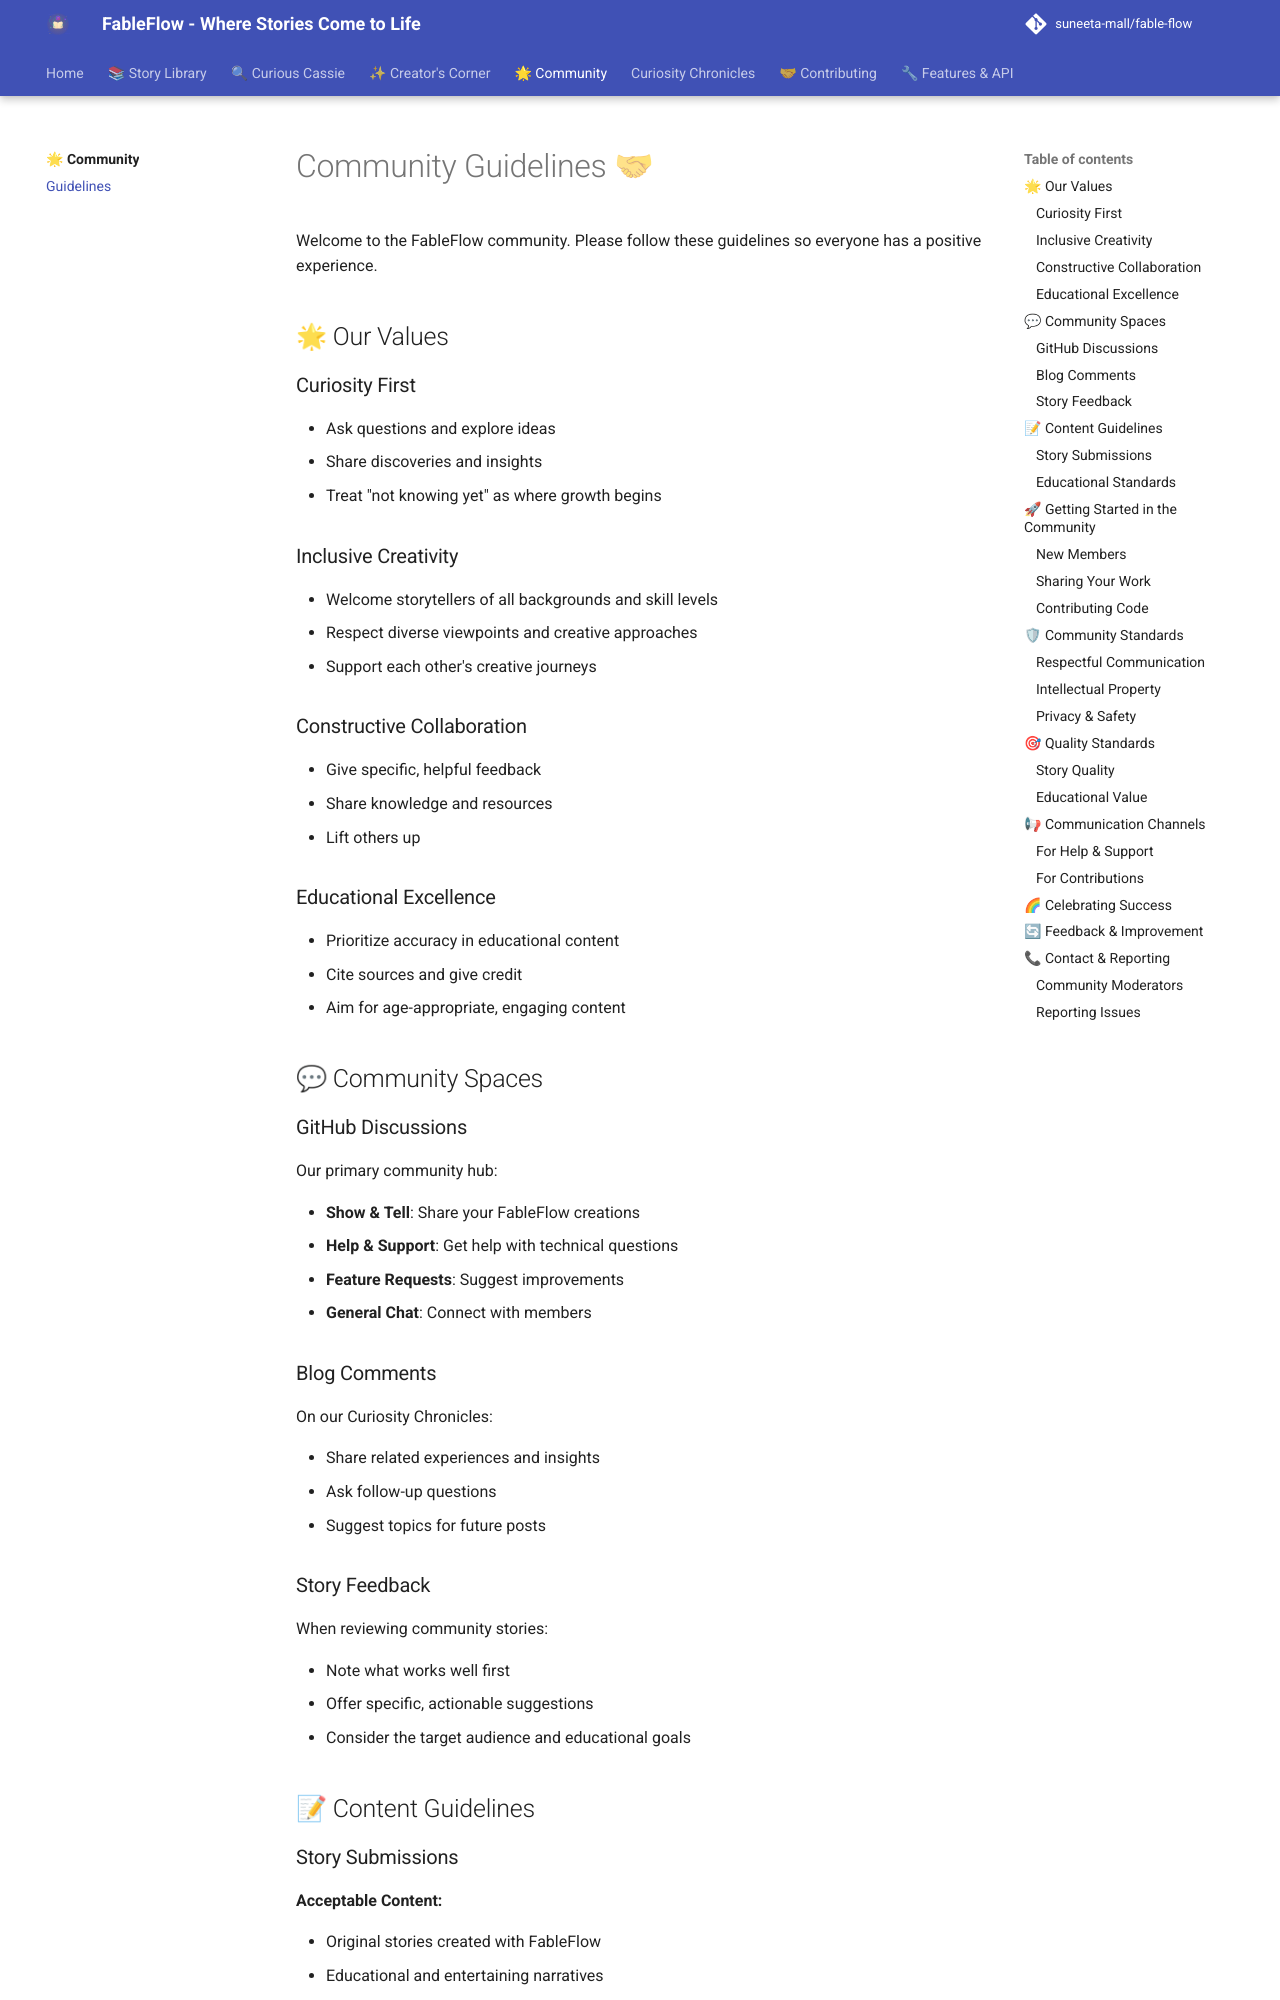

repository: suneeta-mall/fable-flow · page: community/guidelines/index.html · generator: mkdocs

# Community Guidelines 🤝

Welcome to the FableFlow community. Please follow these guidelines so everyone has a positive experience.

## 🌟 Our Values

### Curiosity First
- Ask questions and explore ideas
- Share discoveries and insights
- Treat "not knowing yet" as where growth begins

### Inclusive Creativity
- Welcome storytellers of all backgrounds and skill levels
- Respect diverse viewpoints and creative approaches
- Support each other's creative journeys

### Constructive Collaboration
- Give specific, helpful feedback
- Share knowledge and resources
- Lift others up

### Educational Excellence
- Prioritize accuracy in educational content
- Cite sources and give credit
- Aim for age-appropriate, engaging content

## 💬 Community Spaces

### GitHub Discussions

Our primary community hub:

- **Show & Tell**: Share your FableFlow creations
- **Help & Support**: Get help with technical questions
- **Feature Requests**: Suggest improvements
- **General Chat**: Connect with members

### Blog Comments
On our Curiosity Chronicles:

- Share related experiences and insights
- Ask follow-up questions
- Suggest topics for future posts

### Story Feedback
When reviewing community stories:

- Note what works well first
- Offer specific, actionable suggestions
- Consider the target audience and educational goals

## 📝 Content Guidelines
